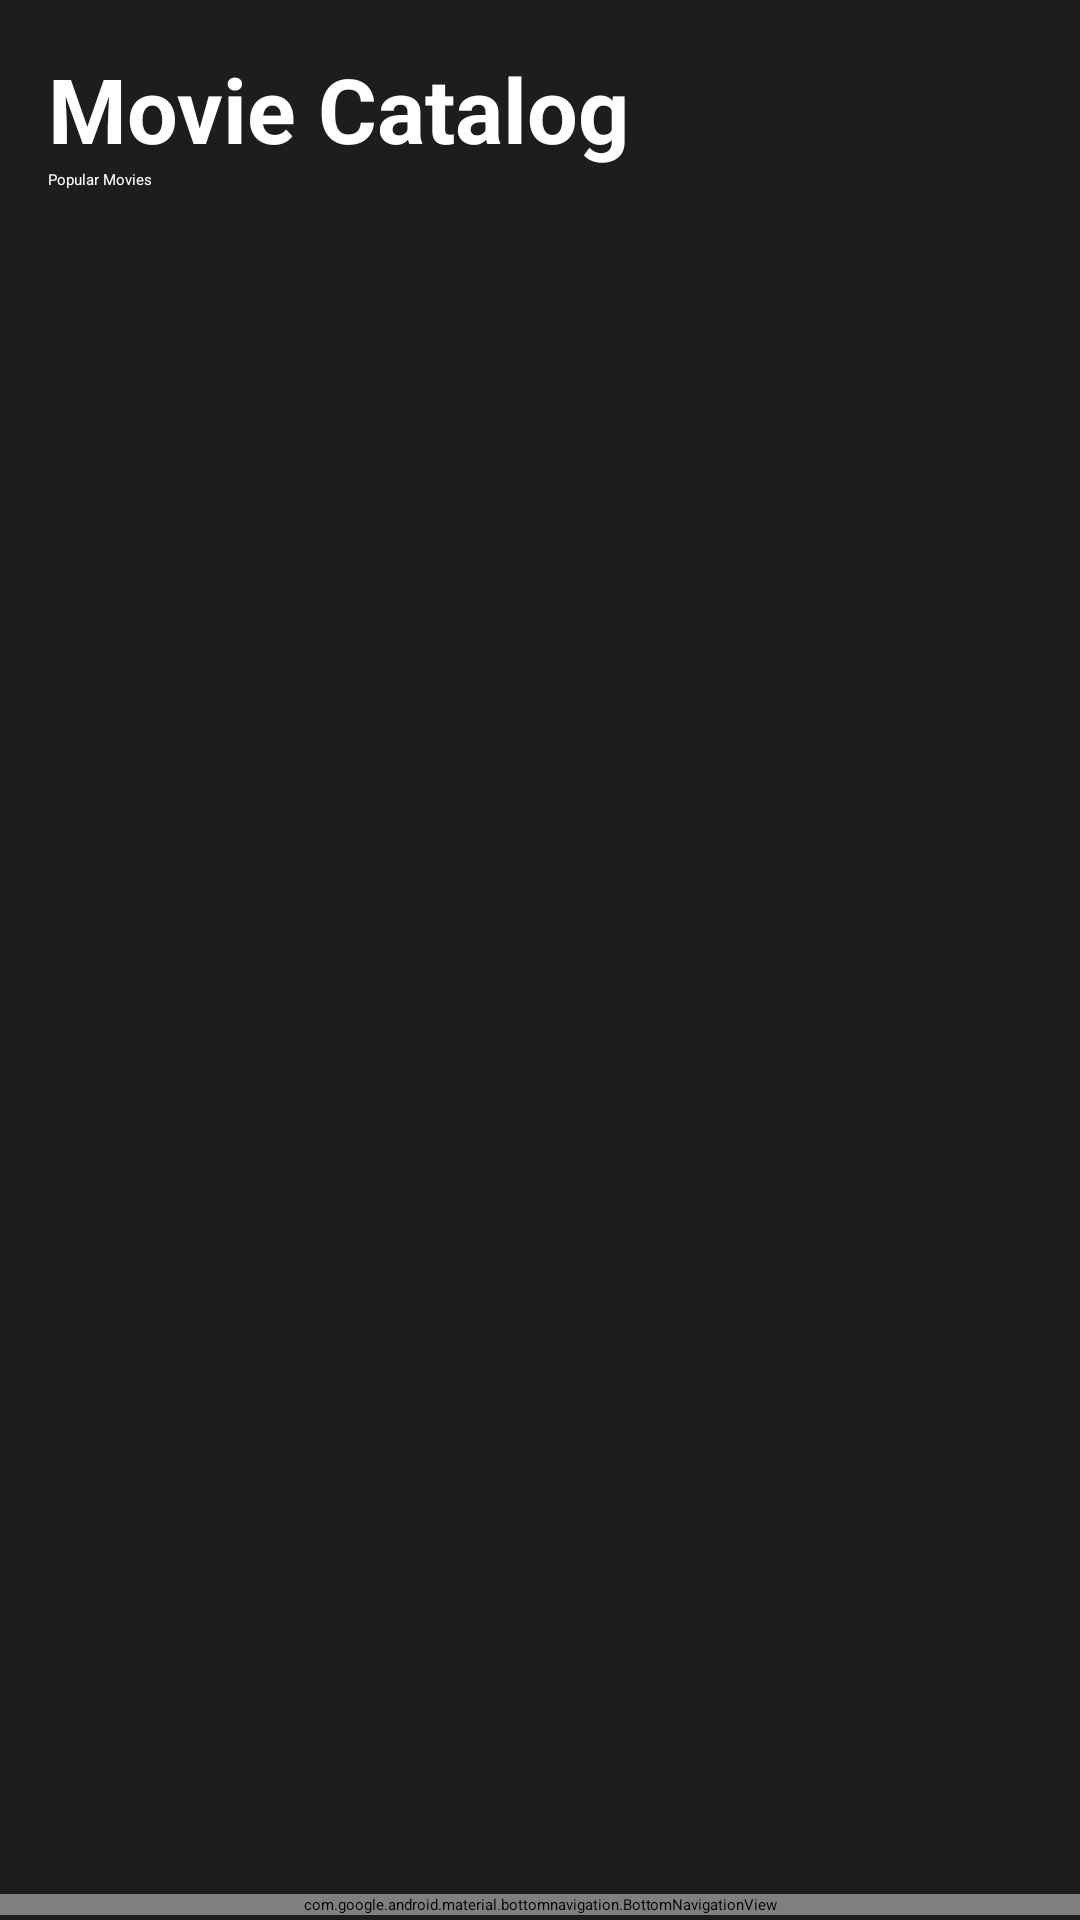

Write the Android layout XML for this screen, with the resource values it uses.
<!-- AndroidManifest.xml: application theme Theme.MovieCatalog -->
<!-- res/layout/activity_home.xml -->
<?xml version="1.0" encoding="utf-8"?>
<androidx.constraintlayout.widget.ConstraintLayout xmlns:android="http://schemas.android.com/apk/res/android"
xmlns:app="http://schemas.android.com/apk/res-auto"
xmlns:tools="http://schemas.android.com/tools"
android:layout_width="match_parent"
android:layout_height="match_parent"
android:background="@color/pale_black"
tools:context=".home.HomeActivity" >

<com.google.android.material.bottomnavigation.BottomNavigationView
    android:id="@+id/navigation_bar"
    android:layout_width="match_parent"
    android:layout_height="wrap_content"
    android:layout_alignParentBottom="true"
    android:background="#fff"
    android:verticalScrollbarPosition="defaultPosition"
    app:itemTextColor="#6E4C20"
    app:layout_constraintBottom_toBottomOf="parent"
    app:layout_constraintEnd_toEndOf="parent"
    app:layout_constraintHorizontal_bias="0.0"
    app:layout_constraintStart_toStartOf="parent"
    app:layout_constraintTop_toBottomOf="@+id/nestedScrollView"
    app:layout_constraintVertical_bias="0.973"
    app:menu="@menu/menu" />

<androidx.core.widget.NestedScrollView
    android:id="@+id/nestedScrollView"
    android:layout_width="match_parent"
    android:layout_height="wrap_content"
    android:fillViewport="true"
    app:layout_constraintBottom_toBottomOf="parent"
    app:layout_constraintEnd_toEndOf="parent"
    app:layout_constraintHorizontal_bias="0.0"
    app:layout_constraintStart_toStartOf="parent"
    app:layout_constraintTop_toTopOf="parent"
    app:layout_constraintVertical_bias="0.0">

    <LinearLayout
        android:layout_width="match_parent"
        android:layout_height="wrap_content"
        android:orientation="vertical">

        <TextView
            android:id="@+id/title"
            android:layout_width="match_parent"
            android:layout_height="wrap_content"
            android:layout_marginStart="16dp"
            android:layout_marginTop="16dp"
            android:text="@string/movie_catalog"
            android:textColor="@color/white"
            android:textSize="30sp"
            android:textStyle="bold" />

        <TextView
            android:id="@+id/subtitle"
            android:layout_width="match_parent"
            android:layout_height="wrap_content"
            android:layout_marginStart="16dp"
            android:text="@string/popular_movies"
            android:textColor="@color/white" />

        <FrameLayout
            android:id="@+id/rv_movies_list"
            android:layout_width="match_parent"
            android:layout_height="489dp"
            android:layout_marginTop="16dp" />

    </LinearLayout>

</androidx.core.widget.NestedScrollView>

</androidx.constraintlayout.widget.ConstraintLayout>
<!-- resources referenced by this layout -->
<resources>
  <color name="pale_black">#1D1D1D</color>
  <color name="white">#FFFFFF</color>
  <string name="movie_catalog">Movie Catalog</string>
  <string name="popular_movies">Popular Movies</string>
  <style name="Theme.MovieCatalog" parent="Theme.MaterialComponents.DayNight.DarkActionBar.Bridge">
          
          <item name="colorPrimary">@color/pale_black</item>
          <item name="colorPrimaryVariant">@color/dark_grey</item>
          <item name="colorOnPrimary">@color/white</item>
          
          <item name="colorSecondary">@color/pale_black</item>
          <item name="colorSecondaryVariant">@color/dark_grey</item>
          <item name="colorOnSecondary">@color/white</item>
          
          <item name="android:statusBarColor" tools:targetApi="l">?attr/colorPrimaryVariant</item>
          
      </style>
  <color name="dark_grey">#2D2D2D</color>
</resources>
